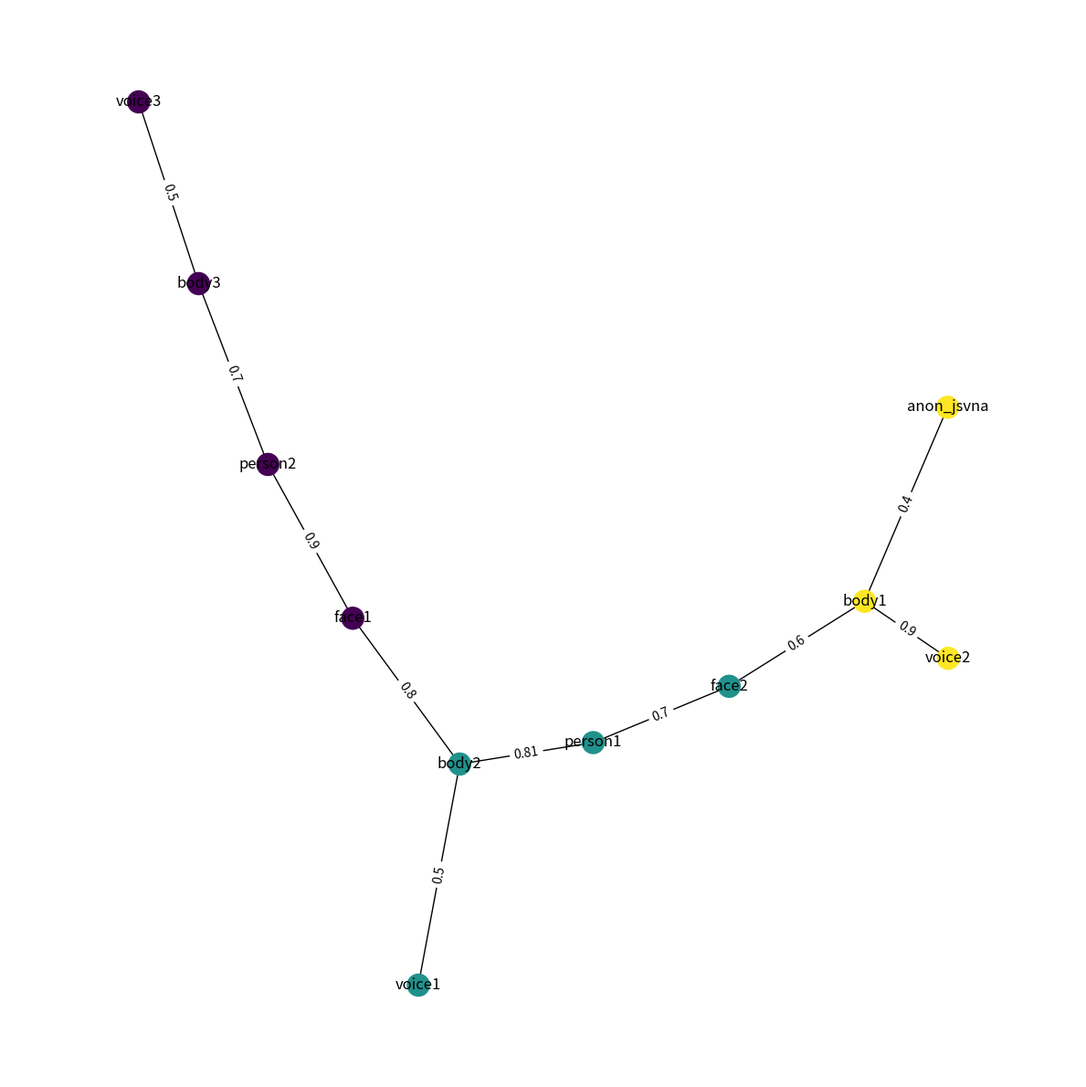

Python code for this plot:
#! python3
import matplotlib.pyplot as plt
import math
import networkx as nx
import itertools
from collections import Counter
import random

PERSON = "person"
BODY = "body"
FACE = "face"
VOICE = "voice"

LIKELIHOOD_THRESHOLD = 0.4

NO_FEATURE = "_"


def next_anon_id():
    return "anon_" + "".join(random.choices("abcdfghijklmnopqrstuvwxyz", k=5))


def cost_path(p, G):

    if not p:
        return 0.0

    n1, n2 = p[-1]

    return cost_path(p[:-1], G) * (1 + G[n1][n2]["weight"])


def add_anonymous_persons(G, likelihood_threshold):
    for n in list(G.nodes):
        if G.nodes[n]["type"] != PERSON:
            id = next_anon_id()
            G.add_edge(
                n,
                id,
                weight=transform_weights(likelihood_threshold),
                # weight=transform_weights(0),
                likelihood=likelihood_threshold,
                # likelihood=0,
            )
            G.nodes[id].update({"type": PERSON})


def find_permissible_paths(n1, n2, G):
    if G.nodes[n1]["type"] == G.nodes[n2]["type"]:
        return []

    paths = nx.all_simple_edge_paths(G, source=n1, target=n2)
    # paths = nx.all_shortest_paths(G, source=n1, target=n2, weight="weight")

    permissible_paths = []
    for p in paths:
        if len(p) == 1:
            permissible_paths.append((p, cost_path(p, G)))

        node_types = set()
        permissible = True
        for e in p:
            u, v = e
            if (
                G.nodes[u]["type"] in node_types  # a type we've already seen? forbidden
                or G.nodes[u]["type"]
                == G.nodes[n2]["type"]  # the type of the destination? forbidden
            ):
                permissible = False
                break

            node_types.add(G.nodes[u]["type"])

        if permissible:
            permissible_paths.append((p, cost_path(p, G)))

    return permissible_paths


def best_permissible_path(n1, n2, G):
    paths = find_permissible_paths(n1, n2, G)
    if not paths:
        return None
    if len(paths) == 1:
        return paths[0]

    return sorted(paths, key=lambda x: x[1])[0]


def path_to_edge_path(p):
    prev = p[0]
    edge_path = []
    for n in p[1:]:
        edge_path.append((prev, n))
    return edge_path


def edge_path_to_path(p):
    path = []

    for u, _ in p:
        path.append(u)

    path.append(p[-1][1])
    return path


def possible_person_associations(p, G):

    # get all known faces, bodies, voices
    faces = [k for k, attr in G.nodes.items() if attr["type"] == FACE]
    bodies = [k for k, attr in G.nodes.items() if attr["type"] == BODY]
    voices = [k for k, attr in G.nodes.items() if attr["type"] == VOICE]

    permissible_features = {
        "face": {NO_FEATURE: ([], 0)},
        "body": {NO_FEATURE: ([], 0)},
        "voice": {NO_FEATURE: ([], 0)},
    }

    # for each face, body, voice, check whether there exists a path
    # to the person, and if so, returns the best one
    for f in faces:
        path = best_permissible_path(p, f, G)
        if path:
            permissible_features["face"][f] = path

    for f in bodies:
        path = best_permissible_path(p, f, G)
        if path:
            permissible_features["body"][f] = path

    for f in voices:
        path = best_permissible_path(p, f, G)
        if path:
            permissible_features["voice"][f] = path

    # for t, v in permissible_features.items():
    #    print(t)
    #    for n, p in v.items():
    #        print("%s -> %s" % (n, p))

    combinations = list(
        itertools.product(
            permissible_features["face"].items(),
            permissible_features["body"].items(),
            permissible_features["voice"].items(),
        )
    )

    combinations_likelihood = []

    for combination in combinations:

        # TODO: early pruning of invalid feature sets (eg _,_,_) fails because
        # then, maximise_total_likelihood can not find valid solutions (as one
        # anonymous person is created per feature -> impossible to find a
        # partition for all persons)

        # if [f[0] for f in combination] == [NO_FEATURE, NO_FEATURE, NO_FEATURE]:
        #    continue

        likelihood = 0.0
        nodes_in_combination_graph = {}

        valid_combination = True

        for item in combination:
            feature, path_cost = item
            path, cost = path_cost

            if feature != NO_FEATURE:

                # ensure that all the nodes required to reach that feature are
                # present in the combination (otherwise, we could create
                # 'disconnected' association)
                for u, v in path:
                    t = G.nodes[v]["type"]
                    t_idx = list(permissible_features.keys()).index(t)
                    if combination[t_idx][0] != v:
                        valid_combination = False
                        break

                for node in edge_path_to_path(path):
                    nodes_in_combination_graph.setdefault(
                        G.nodes[node]["type"], set()
                    ).add(node)

                likelihood += backtransform_weights(cost)

        # the graph spanned by the selected features in the combination can not contain more than one node of each type
        for _, nodes in nodes_in_combination_graph.items():
            if len(nodes) > 1:
                valid_combination = False

        if valid_combination:
            combinations_likelihood.append(([i[0] for i in combination], likelihood))

    return sorted(combinations_likelihood, key=lambda x: x[1], reverse=True)


def maximise_total_likelihood(candidate_combinations):
    full_combinations = itertools.product(*(candidate_combinations.values()))

    full_combinations_with_likelihood = []

    for candidate in full_combinations:

        valid = True

        # if the same feature is used more than once across persons, this is
        # not a viable overall set of association
        used_features = []
        for c in candidate:
            used_features += c[0]
        counted = Counter(used_features)
        for f, c in counted.items():
            if f != NO_FEATURE and c > 1:
                valid = False
                break

        if not valid:
            continue

        combos = {p: candidate[i] for i, p in enumerate(candidate_combinations.keys())}
        total_likelihood = sum([p[1] for p in candidate])

        full_combinations_with_likelihood.append((combos, total_likelihood))

    return sorted(full_combinations_with_likelihood, key=lambda x: x[1], reverse=True)


def prune_unlikely_connections(G, likelihood_threshold):
    for u, v, l in list(G.edges.data("likelihood")):
        if l < likelihood_threshold:
            print(
                "Pruning edge %s <-> %s due to likelihood l=%s below threshold"
                % (u, v, l)
            )
            G.remove_edge(u, v)


def algorithm(G, likelihood_threshold=LIKELIHOOD_THRESHOLD):

    print("############ STEP 1 ################")
    print("##                                ##")
    print("##  Prune unlikely connections    ##")
    print("##                                ##")
    print("####################################")
    prune_unlikely_connections(G, likelihood_threshold)

    print("############ STEP 2 ################")
    print("##                                ##")
    print("##  Add default anonymous persons ##")
    print("##  to all features               ##")
    print("##                                ##")
    print("####################################")
    add_anonymous_persons(G, likelihood_threshold)

    print("############ STEP 3 ################")
    print("##                                ##")
    print("##  Most likely associations      ##")
    print("##                                ##")
    print("####################################")
    persons = [k for k in G.nodes if G.nodes[k]["type"] == PERSON]
    for p in persons:
        print("\nPossible associations for person %s:" % p)
        combinations_likelihood = possible_person_associations(p, G)

        for i in combinations_likelihood:
            print(i)

    print("\n\nAssociations combinations\n")
    candidate_combinations = {p: possible_person_associations(p, G) for p in persons}
    best = maximise_total_likelihood(candidate_combinations)

    print(str(len(best)) + " viable combinations of associations\n\n")

    print("\nMost likely associations:")
    for kv in best[0][0].items():
        print("  - Person %s: %s" % kv)

    groups = [[p] + g[0] for p, g in best[0][0].items()]

    # remove dummy nodes
    groups = [[x for x in g if x != NO_FEATURE] for g in groups]

    # remove groups which contain only one nodes, as that node would be an anonymous person (or a person not associated to any feature)
    nodes_to_remove = [x for g in groups for x in g if len(g) == 1]
    for n in nodes_to_remove:
        if G.nodes[n]["type"] != PERSON:
            print("ERROR! Feature %s not associated to any person!" % n)
        G.remove_node(n)

    groups = [g for g in groups if len(g) > 1]

    subgraphs = []
    for g in groups:
        subG = G.subgraph(g)
        subgraphs.append(subG)

    for i, g in enumerate(groups):
        print("Group %s: %s" % (i, g))
        for n in g:
            G.nodes[n].update({"group": i})

    print("############ STEP 4 ################")
    print("##                                ##")
    print("##      Creation of missing       ##")
    print("##      direct connections        ##")
    print("##                                ##")
    print("####################################")

    print("\n\nTODO!!\n\n")

    resG = nx.Graph(subgraphs[0])
    for subG in subgraphs[1:]:
        resG.update(subG)
    return resG


#
#    print("############ STEP 3 ################")
#    print("##                                ##")
#    print("##      Anonymous persons         ##")
#    print("##                                ##")
#    print("####################################")
#
#    print("\n\nTODO!!\n\n")
#


def transform_weights(w):
    if w <= 0:
        return 1000
    return math.log(1 / w)


def backtransform_weights(w):
    if w > 900:
        return 0
    return round(1 / math.exp(w), 3)


def get_color(type):
    if type == PERSON:
        return "blue"
    if type == VOICE:
        return "orange"
    if type == FACE:
        return "green"
    if type == BODY:
        return "purple"


if __name__ == "__main__":

    G = nx.Graph()

    nodes = {
        "body3": {"type": "body"},
        "body2": {"type": "body"},
        "person2": {"type": "person"},
        "face1": {"type": "face"},
        "person1": {"type": "person"},
        "body1": {"type": "body"},
        "face2": {"type": "face"},
        "voice2": {"type": "voice"},
        "voice1": {"type": "voice"},
        "voice3": {"type": "voice"},
    }

    nodes_color = [get_color(nodes[n]["type"]) for n in nodes.keys()]

    for a, b, w in [
        ("body3", "person2", 0.7),
        ("person2", "face1", 0.9),
        ("face1", "body2", 0.8),
        ("face1", "person1", 0.2),
        ("face1", "body1", 0.1),
        ("voice1", "body2", 0.5),
        ("voice3", "body3", 0.5),
        ("person1", "face2", 0.7),
        ("person1", "body2", 0.81),
        ("body1", "voice2", 0.9),
        ("face2", "body1", 0.6),
    ]:
        G.add_edge(a, b, weight=transform_weights(w), likelihood=w, computed=False)

    for n, attr in nodes.items():
        G.nodes[n].update(attr)

    ###########

    algorithm(G)

    ######################################################################
    ######################################################################
    ######################################################################
    ######################################################################

    fig, ax = plt.subplots(figsize=(12, 12))

    pos = nx.spring_layout(G, weight="likelihood", seed=7)

    # nodes
    nx.draw_networkx_nodes(
        G, pos, nodelist=G.nodes, node_color=[G.nodes[n]["group"] for n in G.nodes]
    )
    nx.draw_networkx_labels(G, pos)
    nx.draw_networkx_edges(G, pos)

    # edge weight labels
    edge_labels = dict(
        [
            (e, backtransform_weights(w))
            for e, w in nx.get_edge_attributes(G, "weight").items()
        ]
    )

    nx.draw_networkx_edge_labels(G, pos, edge_labels)

    # Resize figure for label readibility
    ax.margins(0.1, 0.05)
    fig.tight_layout()
    plt.axis("off")
    plt.show()
